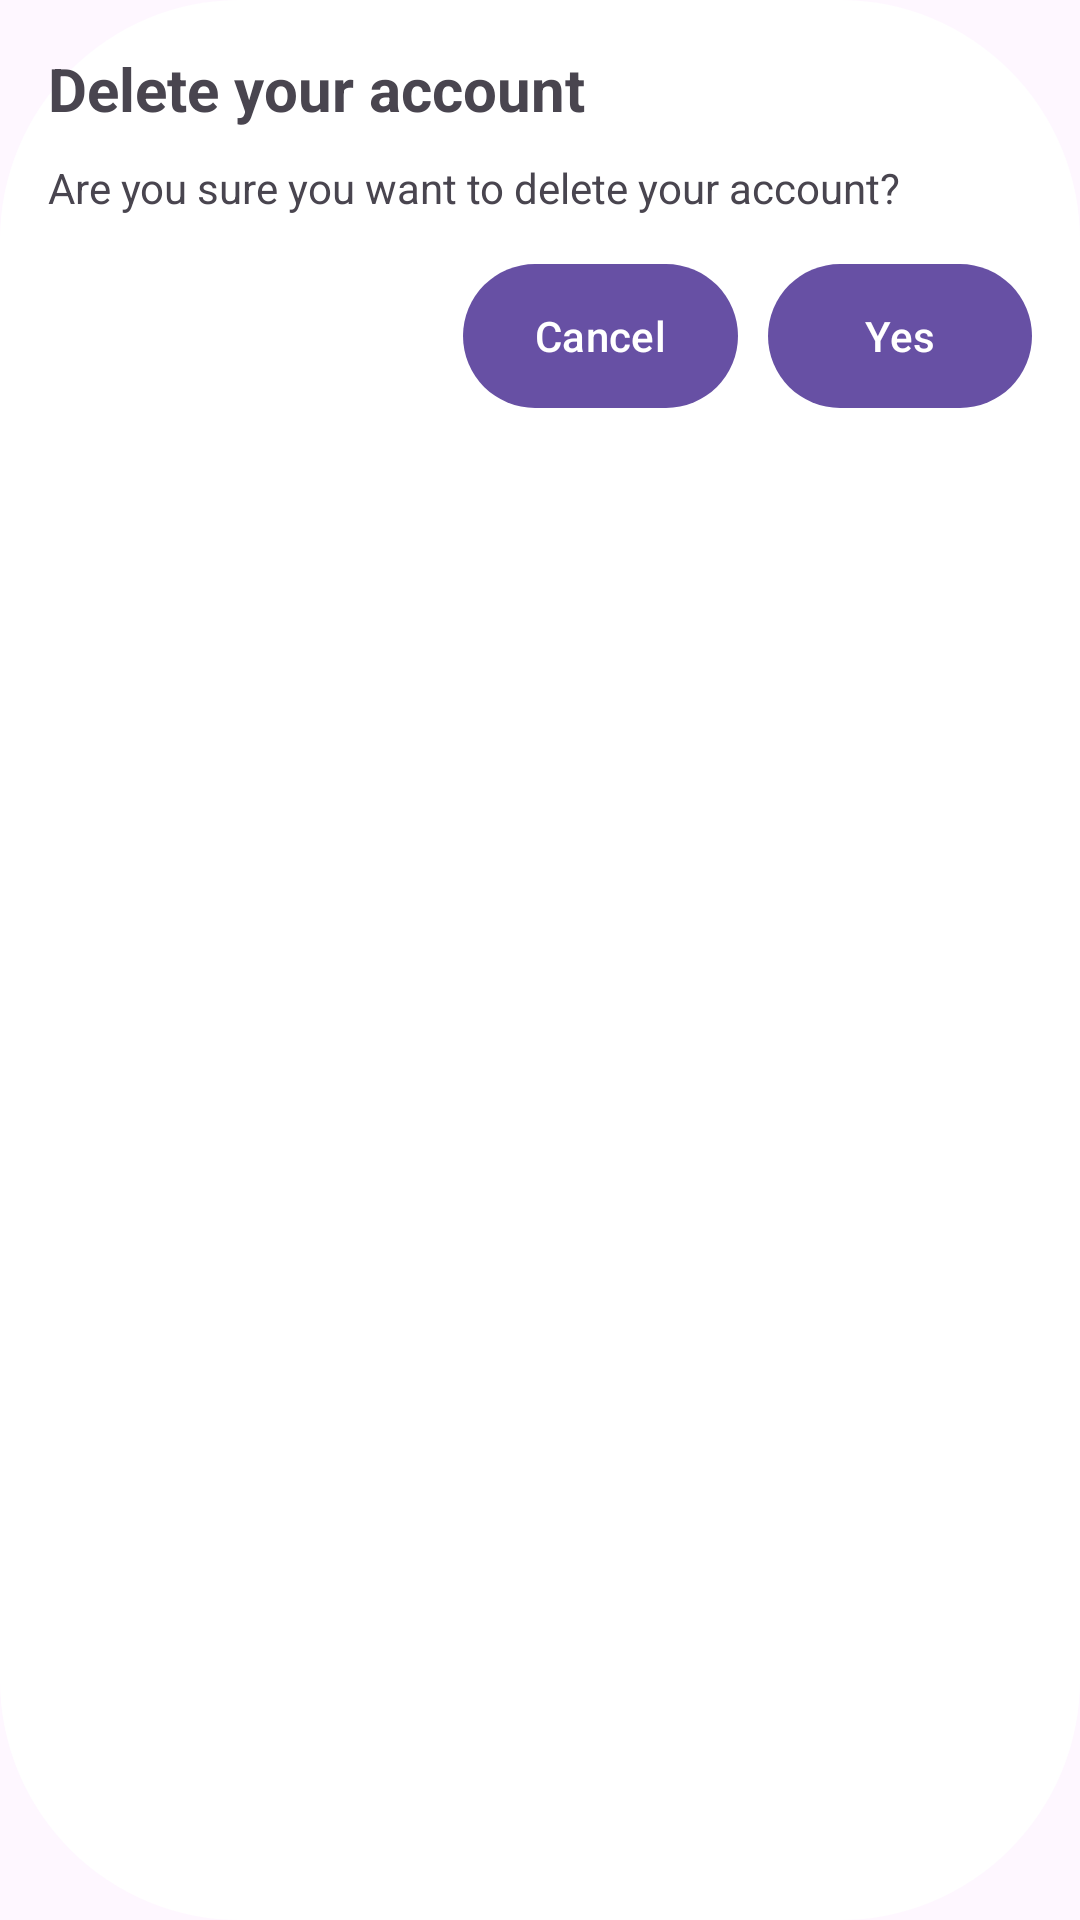

Produce the Android XML layout that renders to this screen, including the resource entries it uses.
<!-- AndroidManifest.xml: application theme Theme.Material3.Light -->
<!-- res/layout/dialog_delete_account.xml -->
<?xml version="1.0" encoding="utf-8"?>
<LinearLayout xmlns:android="http://schemas.android.com/apk/res/android"
    android:layout_width="match_parent"
    android:layout_height="wrap_content"
    android:background="@drawable/dialog_rounded_bg"
    android:padding="16dp"
    android:orientation="vertical">

    <TextView
        android:layout_width="wrap_content"
        android:layout_height="wrap_content"
        android:textSize="20dp"
        android:layout_marginBottom="10dp"
        android:textStyle="bold"
        android:text="@string/delete_your_account"/>

    <TextView
        android:layout_width="wrap_content"
        android:layout_height="wrap_content"
        android:text="@string/are_you_sure_you_want_to_delete_your_account"/>

    <LinearLayout
        android:layout_width="match_parent"
        android:layout_height="wrap_content"
        android:gravity="end"
        android:layout_marginTop="16dp">

        <Button
            android:id="@+id/cancel_button"
            android:layout_width="wrap_content"
            android:layout_height="wrap_content"
            android:background="@drawable/rounded_button"
            android:text="@string/cancel"/>

        <Button
            android:id="@+id/yes_button"
            android:layout_width="wrap_content"
            android:layout_height="wrap_content"
            android:background="@drawable/rounded_button"
            android:text="@string/yes"
            android:layout_marginStart="10dp"/>
        />

    </LinearLayout>

</LinearLayout>
<!-- resources referenced by this layout -->
<resources>
  <!-- drawable dialog_rounded_bg (drawable) -->
  <shape xmlns:android="http://schemas.android.com/apk/res/android"
      android:shape="rectangle">
      <solid android:color="#FFFFFF" />
      <corners android:radius="80dp" />
  </shape>
  <!-- drawable rounded_button (drawable) -->
  <?xml version="1.0" encoding="utf-8"?>
  <shape xmlns:android="http://schemas.android.com/apk/res/android" android:shape="rectangle">
      <solid android:color="#6750A3" />
      <corners android:radius="80dp" />
  </shape>
  <string name="are_you_sure_you_want_to_delete_your_account">Are you sure you want to delete your account?</string>
  <string name="cancel">Cancel</string>
  <string name="delete_your_account">Delete your account</string>
  <string name="yes">Yes</string>
</resources>
